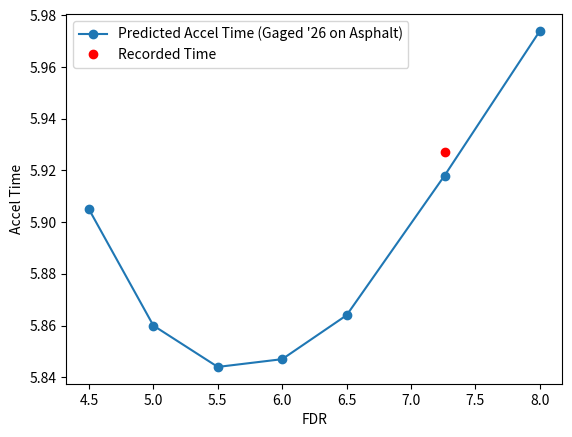

Reproduce this figure in Python.
import matplotlib.pyplot as plt

fdr = [4.5, 5, 5.5, 6, 6.5, 7.26, 8]
gaged = [5.905, 5.86, 5.844, 5.847, 5.864, 5.918, 5.974]

plt.plot(fdr, gaged, 'o-', label="Predicted Accel Time (Gaged '26 on Asphalt)")
plt.plot(7.26, 5.927, 'ro', label='Recorded Time')
plt.xlabel('FDR')
plt.ylabel('Accel Time')
plt.legend()
plt.show()
